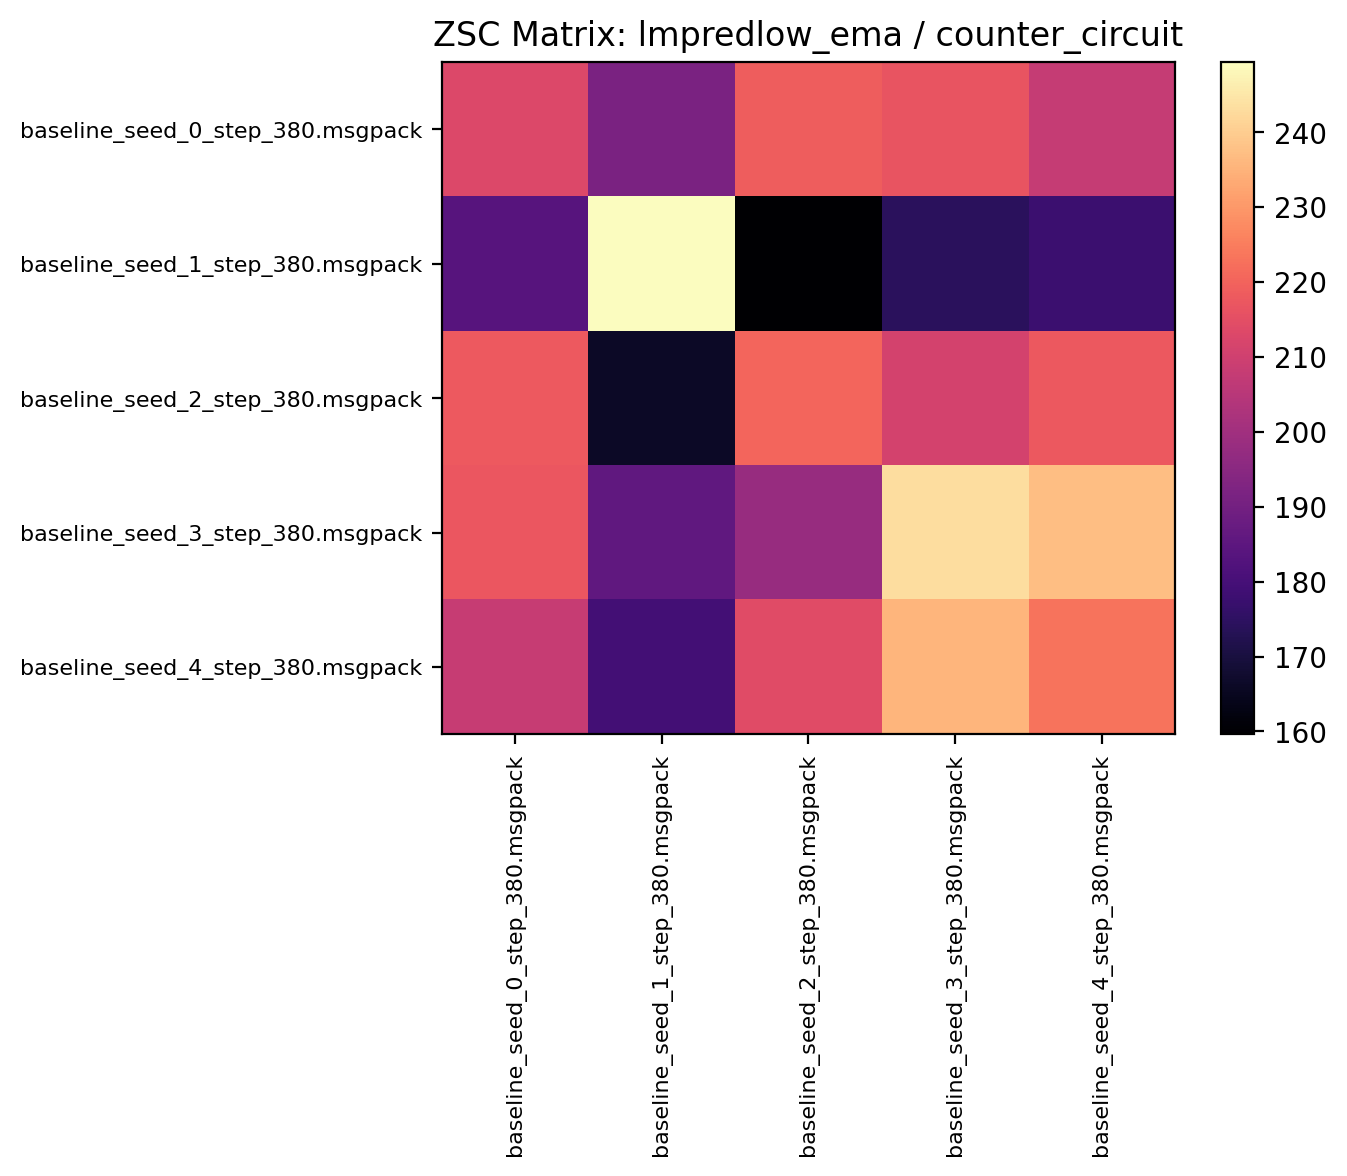

The table this chart was drawn from, first rows:
212.909363, 191.824997, 218.559372, 216.421875, 207.940613
183.5, 249.3, 159.6, 174.1, 177.6
217.9, 166.1, 220.4, 211, 217.5
217.3, 185.6, 198.1, 243.1, 237.3
208, 179.5, 214, 235.3, 223.4
